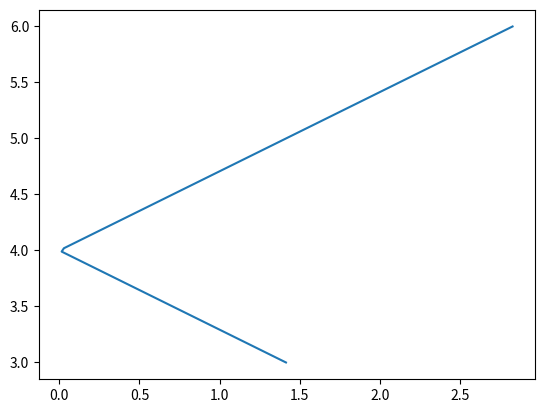

Source code (Python):
from math import *
import matplotlib.pyplot as plt
def avg(x):
	return sum(x)/len(x)
def var(x):
	return sum([i**2 for i in x])/len(x)-avg(x)**2
def var1(x):
	a=avg(x)
	return sum([(i-a)**2 for i in x])/(len(x)-1)
def sig(x):
	return sqrt(var(x))
def sig1(x):
	return sqrt(var1(x))
def cov(x, y):
	assert(len(x)==len(y))
	r=0
	for i in range(len(x)):
		r+=x[i]*y[i]
	r/=len(x)
	r-=avg(x)*avg(y)
	return r
def cor(x, y):
	return cov(x, y)/sqrt(var(x)*var(y))
def linComb(x, y, w): # w, 1-w
	w2=1-w
	mu=w*avg(x)+w2*avg(y)
	vr=w**2*var(x)+w2**2*var(y)+2*w*w2*cov(x, y)
	return mu, vr
def draw(x, y):
	plt.plot(x, y, label="line")
	plt.show()
def frontier(x, y):
	z=[linComb(x, y, i/100) for i in range(101)]
	xx=[sqrt(i[1]) for i in z]
	yy=[i[0] for i in z]
	draw(xx, yy)

x=[1, 2, 3, 4, 5]
y=[10, 8, 6, 4, 2]
frontier(x, y)
